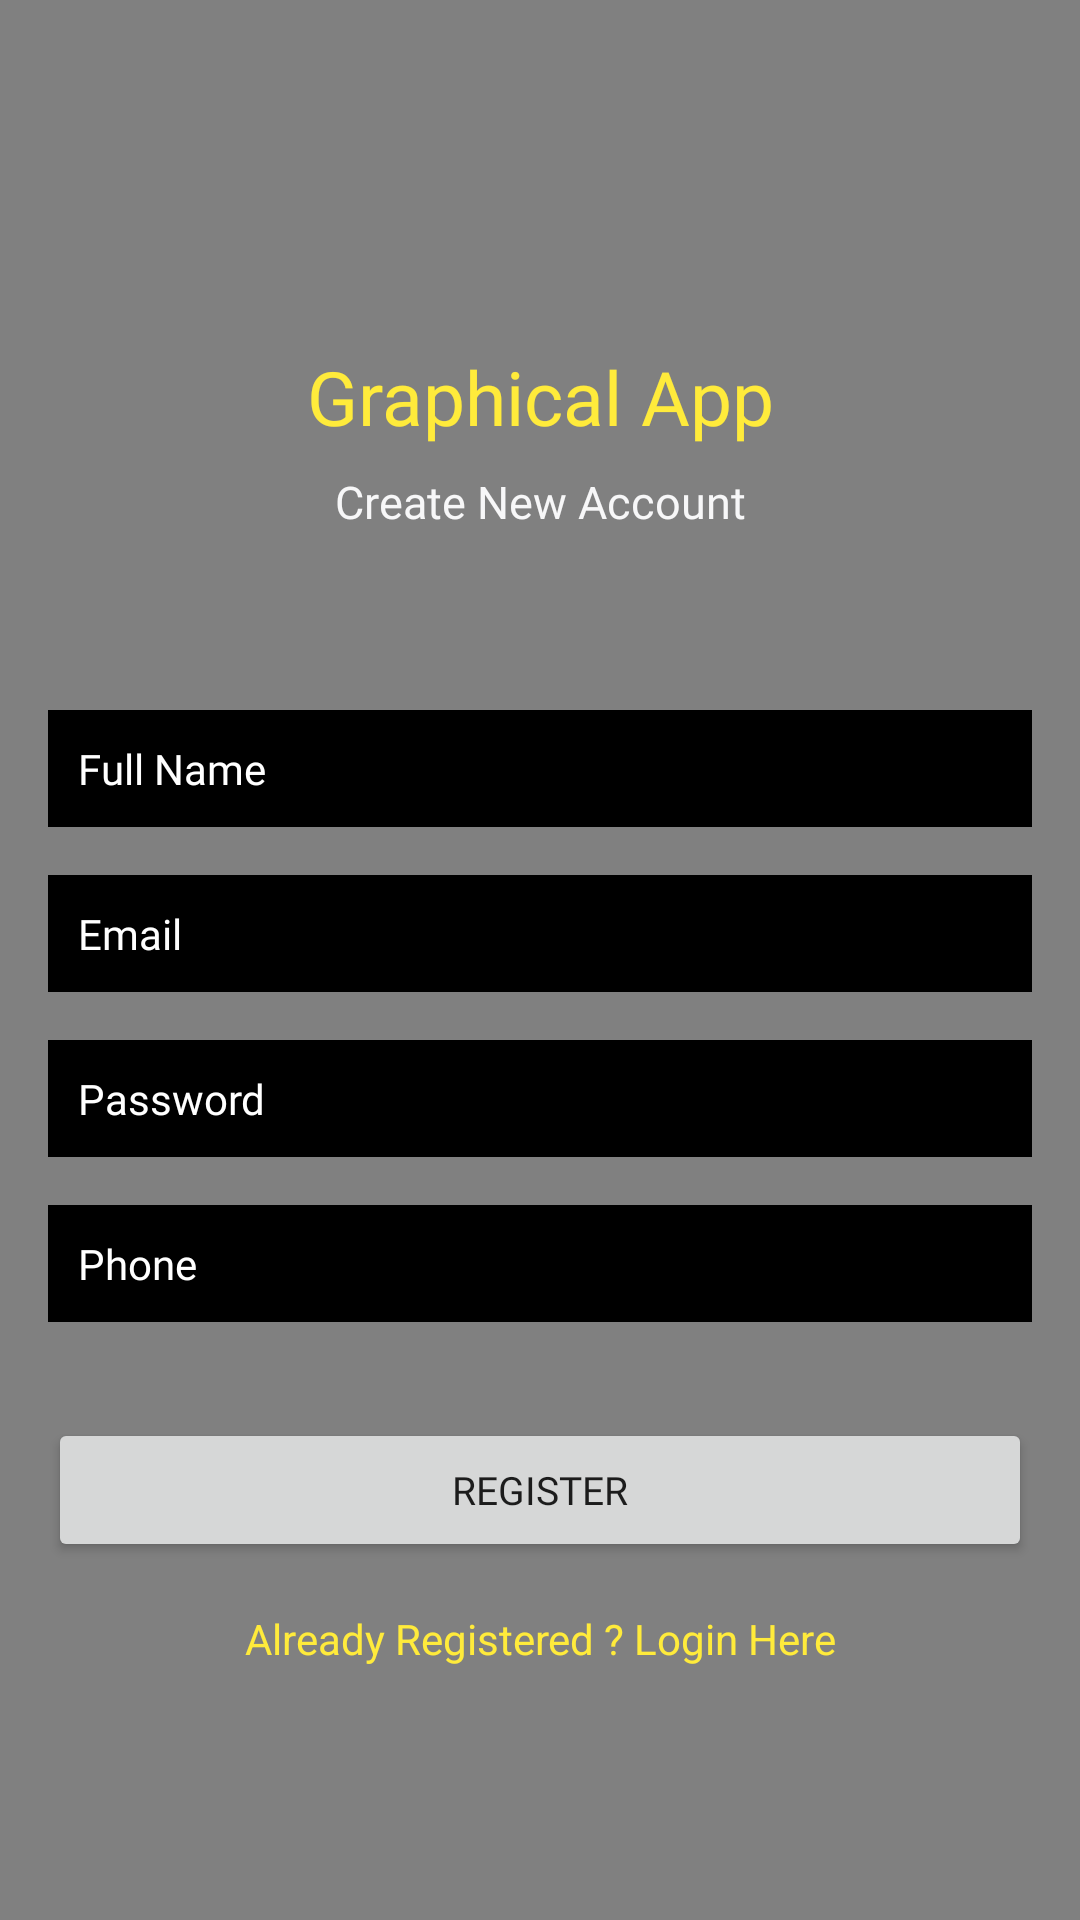

Produce the Android XML layout that renders to this screen, including the resource entries it uses.
<!-- AndroidManifest.xml: application theme AppTheme -->
<!-- res/layout/activity_register_firebase.xml -->
<?xml version="1.0" encoding="utf-8"?>
<androidx.constraintlayout.widget.ConstraintLayout xmlns:android="http://schemas.android.com/apk/res/android"
    xmlns:app="http://schemas.android.com/apk/res-auto"
    xmlns:tools="http://schemas.android.com/tools"
    android:layout_width="match_parent"
    android:layout_height="match_parent"
    android:background="@color/GREY"
    tools:context=".RegisterFirebase">

    <TextView
        android:id="@+id/textView"
        android:layout_width="wrap_content"
        android:layout_height="wrap_content"
        android:fontFamily="@font/aclonica"
        android:text="Graphical App"
        android:textColor="#FFEB3B"
        android:textSize="25sp"
        app:layout_constraintBottom_toBottomOf="parent"
        app:layout_constraintEnd_toEndOf="parent"
        app:layout_constraintStart_toStartOf="parent"
        app:layout_constraintTop_toTopOf="parent"
        app:layout_constraintVertical_bias="0.19" />

    <TextView
        android:id="@+id/textView2"
        android:layout_width="wrap_content"
        android:layout_height="wrap_content"
        android:layout_marginTop="8dp"
        android:fontFamily="@font/aclonica"
        android:text="Create New Account"
        android:textColor="#F7F7F8"
        android:textSize="15sp"
        app:layout_constraintEnd_toEndOf="parent"
        app:layout_constraintStart_toStartOf="parent"
        app:layout_constraintTop_toBottomOf="@+id/textView" />

    <EditText
        android:id="@+id/fullName"
        android:layout_width="0dp"
        android:layout_height="wrap_content"
        android:layout_marginStart="16dp"
        android:layout_marginEnd="16dp"
        android:background="@android:color/black"
        android:ems="10"
        android:fontFamily="@font/aclonica"
        android:hint="Full Name"
        android:inputType="textPersonName"
        android:padding="10dp"
        android:textColor="#FFFFFF"
        android:textColorHint="#FFFFFF"
        android:textSize="14sp"
        app:layout_constraintBottom_toBottomOf="parent"
        app:layout_constraintEnd_toEndOf="parent"
        app:layout_constraintStart_toStartOf="parent"
        app:layout_constraintTop_toBottomOf="@+id/textView2"
        app:layout_constraintVertical_bias="0.13999999" />

    <EditText
        android:id="@+id/Email"
        android:layout_width="0dp"
        android:layout_height="wrap_content"
        android:layout_marginStart="16dp"
        android:layout_marginTop="16dp"
        android:layout_marginEnd="16dp"
        android:ems="10"
        android:hint="Email"
        android:background="@android:color/black"
        android:fontFamily="@font/aclonica"
        android:padding="10dp"
        android:textColor="#FFFFFF"
        android:textColorHint="#FFFFFF"
        android:textSize="14sp"
        android:inputType="textEmailAddress"
        app:layout_constraintEnd_toEndOf="parent"
        app:layout_constraintStart_toStartOf="parent"
        app:layout_constraintTop_toBottomOf="@+id/fullName" />

    <EditText
        android:id="@+id/password"
        android:layout_width="0dp"
        android:layout_height="wrap_content"
        android:layout_marginStart="16dp"
        android:layout_marginTop="16dp"
        android:layout_marginEnd="16dp"
        android:ems="10"
        android:inputType="textPassword"
        android:hint="Password"
        android:background="@android:color/black"
        android:fontFamily="@font/aclonica"
        android:padding="10dp"
        android:textColor="#FFFFFF"
        android:textColorHint="#FFFFFF"
        android:textSize="14sp"
        app:layout_constraintEnd_toEndOf="parent"
        app:layout_constraintStart_toStartOf="parent"
        app:layout_constraintTop_toBottomOf="@+id/Email" />
    <EditText
        android:id="@+id/phone"
        android:layout_width="0dp"
        android:layout_height="wrap_content"
        android:layout_marginStart="16dp"
        android:layout_marginTop="16dp"
        android:layout_marginEnd="16dp"
        android:ems="10"
        android:inputType="textPhonetic"
        android:hint="Phone"
        android:background="@android:color/black"
        android:fontFamily="@font/aclonica"
        android:padding="10dp"
        android:textColor="#FFFFFF"
        android:textColorHint="#FFFFFF"
        android:textSize="14sp"
        app:layout_constraintEnd_toEndOf="parent"
        app:layout_constraintStart_toStartOf="parent"
        app:layout_constraintTop_toBottomOf="@+id/password" />

    <Button
        android:id="@+id/registerBtn"
        android:layout_width="0dp"
        android:layout_height="wrap_content"
        android:layout_marginStart="16dp"
        android:layout_marginTop="32dp"
        android:layout_marginEnd="16dp"
        android:fontFamily="@font/aclonica"
        android:text="Register"
        android:textSize="13sp"
        app:layout_constraintEnd_toEndOf="parent"
        app:layout_constraintStart_toStartOf="parent"
        app:layout_constraintTop_toBottomOf="@+id/phone" />

    <TextView
        android:id="@+id/createText"
        android:layout_width="wrap_content"
        android:layout_height="wrap_content"
        android:layout_marginTop="16dp"
        android:text="Already Registered ? Login Here"
        android:textColor="#FFEB3B"
        app:layout_constraintEnd_toEndOf="parent"
        app:layout_constraintStart_toStartOf="parent"
        app:layout_constraintTop_toBottomOf="@+id/registerBtn" />

    <ProgressBar
        android:id="@+id/progressBar"
        style="?android:attr/progressBarStyle"
        android:layout_width="wrap_content"
        android:layout_height="wrap_content"
        android:visibility="invisible"
        app:layout_constraintBottom_toBottomOf="parent"
        app:layout_constraintEnd_toEndOf="parent"
        app:layout_constraintStart_toStartOf="parent"
        app:layout_constraintTop_toBottomOf="@+id/createText"
        app:layout_constraintVertical_bias="0.26" />


</androidx.constraintlayout.widget.ConstraintLayout>
<!-- resources referenced by this layout -->
<resources>
  <color name="GREY">#808080</color>
  <style name="AppTheme" parent="Theme.MaterialComponents.DayNight.DarkActionBar">
          
          <item name="colorPrimary">@color/purple_500</item>
          <item name="colorPrimaryVariant">@color/purple_700</item>
          <item name="colorOnPrimary">@color/white</item>
          
          <item name="colorSecondary">@color/teal_200</item>
          <item name="colorSecondaryVariant">@color/teal_700</item>
          <item name="colorOnSecondary">@color/black</item>
          
          <item name="android:statusBarColor" tools:targetApi="l">?attr/colorPrimaryVariant</item>
          
  
      </style>
  <color name="purple_500">#FF6200EE</color>
  <color name="purple_700">#FF3700B3</color>
  <color name="white">#FFFFFFFF</color>
  <color name="teal_200">#FF03DAC5</color>
  <color name="teal_700">#FF018786</color>
  <color name="black">#FF000000</color>
</resources>
